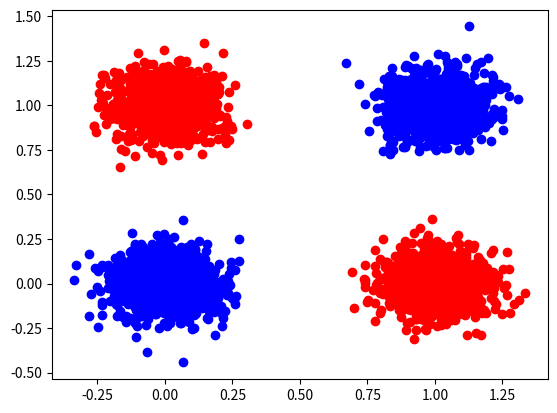

Here is the Python script that generated this plot: (Note: this script raises an exception after producing the figure.)
import numpy as np
import matplotlib.pyplot as plt


class MultilayerPerceptronClassifier():
    def __init__(self, X, y, net_shape=(2, 2, 1)):
        self.X = X
        self.y = y
        self.N = len(X)
        self.L = len(net_shape)
        self.n_classes = np.unique(self.y[0])
        self.n_feats = self.X.shape[0]
        self.net_shape = net_shape
        self.weights = self.init_weights()
        self.prev_weights = self.init_prev_weights()
        self.net_outf = self.init_input_vectors()
        self.net_outv = self.init_neuron_outputs()
        self.deltas = self.init_deltas()
        self.prev_cost = None
         
    def predict(self, X):
        # Just predicts traning data r.now
        out = [np.ones((len(X), self.net_shape[r])) for r in range(len(self.net_shape))]
        out[0] = X
        preds = []
        for i in range(len(X)):
            for r in range(1, self.L):
                v = np.append(np.zeros(self.net_shape[r]), 1)  # Create vector to hold neuron outputs + 1 for extended
                for k in range(self.net_shape[r]):
                    w = self.get_weight(r, k)
                    neuron_out = w[:-1].T.dot(out[r - 1][i]) + w[-1]
                    v[k] = neuron_out
                v_f = list(map(self.activation, v[:-1]))
                out[r][i] = v_f
            preds.append(v_f)  # Last v_f is the output of the last neurons
        return preds

    def train(self, lr, a, epochs=10):
        for e in range(epochs):
            self.forward_pass()
            self.backpropagation()
            self.update_weights(lr, a)
            cost = self.print_cost()
            print(cost, e)

    def forward_pass(self):
        for i in range(self.N):
            for r in range(1, self.L):
                v = np.append(np.zeros(self.net_shape[r]), 1)  # Create vector to hold neuron outputs + 1 for extended
                for k in range(self.net_shape[r]):
                    w = self.get_weight(r, k)
                    neuron_out = w[:-1].T.dot(self.net_outf[r - 1][i]) + w[-1]
                    v[k] = neuron_out
                v_f = list(map(self.activation, v[:-1]))

                self.net_outv[r][i] = v[:-1]  # Store the acutal output.
                self.net_outf[r][i] = v_f  # Store ativation output of neurons, they are the next layer inputs.

    def backpropagation(self):
        for i in range(self.N):
            for r in range(self.L - 1, 0, -1):
                for j in range(self.net_shape[r]):
                    if r == self.L - 1:  # Layer L
                        delta = self.net_outf[r][i][j] * (1 - self.net_outf[r][i][j])
                        delta = (self.net_outf[r][i][j] - self.y[
                            i]) * delta  # y[i] will not work for multiple output neurons
                        self.deltas[r - 1][i][j] = delta
                    else:
                        delta = self.net_outf[r][i][j] * (1 - self.net_outf[r][i][j])
                        prev_sum = 0
                        for prev_k in range(self.net_shape[r + 1]):
                            w_prev_layer = self.get_weight(r + 1, prev_k, j)
                            delta_prev = self.deltas[r][i][prev_k]
                            prev_sum += w_prev_layer * delta_prev
                        self.deltas[r - 1][i][j] = delta * prev_sum

    def update_weights(self, lr, a):
        """ Gradient decent with momentum """
        for r in range(0, self.L - 1):
            for j in range(0, self.net_shape[r + 1]):
                delta = self.deltas[r][:, j]
                outputs = self.net_outf[r - 1]
                w_change = (a*self.prev_weights[r][j]) - lr * np.sum(delta * outputs)
                self.prev_weights[r][j] = w_change # Store current change and use it as momentum next iteration.
                self.weights[r][j] = self.weights[r][j] + w_change

    def print_cost(self):
        cost = ((np.sum(self.net_outf[2]) - np.sum(self.y)) ** 2) * 0.5

        return cost

    def plot_updates(self, xx, yy, grid, epoch, cost):
        yhat = np.array(self.predict(grid))

        # print(yhat)
        yhat = np.array([round(x[0]) for x in yhat])

        zz = yhat.reshape(xx.shape)

        plt.contourf(xx, yy, zz, cmap="Paired")
        plt.scatter(X[:, 0], X[:, 1], c='b')
        plt.pause(0.0001)
        plt.clf()
        plt.plot()

    def activation(self, x, type="sigmoid"):
        if type == "sigmoid":
            res = 1 / (1 + np.exp(-x))
        else:
            quit("Unknown activation function")

        return res

    def get_weight(self, layer, neuron, component=None):
        w = self.weights[layer - 1][neuron]
        if component is not None:
            w = w[component]

        return w

    def init_weights(self):
        # Weights stored as:
        # W[LAYER][NEURON][WEIGHT i]
        w = [[] * 1 for r in self.net_shape[1:]]
        for r in range(len(self.net_shape[1:])):  # For each layer in the net
            for k in range(self.net_shape[1:][r]):  # For each neuron in the current layer
                w[r].append(np.append(np.random.normal(0, 0.5, 2), 1))

        return w

    def init_prev_weights(self):
        w = [[] * 1 for r in self.net_shape[1:]]
        for r in range(len(self.net_shape[1:])):  # For each layer in the net
            for k in range(self.net_shape[1:][r]):  # For each neuron in the current layer
                w[r].append(np.append(np.zeros(2), 1))
        return w

    def extend_y(self):
        y_ext = np.zeros((self.N, self.N))
        for i in range(self.N):
            y_ext[i, i] = self.y[i][0]

        return y_ext

    def init_input_vectors(self):
        # [r][i][k]

        # Dont think this works for more layers
        # For 2 2 1 this creates 2 3 3
        out = [np.ones((self.N, self.net_shape[r])) for r in range(len(self.net_shape))]
        out[0] = self.X
        # print(out[2][0])
        # quit()
        return out

    def init_neuron_outputs(self):
        return self.init_input_vectors()

    def init_deltas(self):
        # [r][i][k]
        # List of numpy arrays to hold deltas. Reverse it because it is in the wrong order for some reason.
        return [np.ones((self.N, r)) for r in self.net_shape[1:]]


def get_data(N):
    cov = np.array([[0.01, 0.0], [0.0, 0.01]])
    m1_1 = np.array([0, 0])
    m1_2 = np.array([1, 1])
    m2_1 = np.array([0, 1])
    m2_2 = np.array([1, 0])

    x1_1 = np.random.multivariate_normal(m1_1, cov, N)
    x1_2 = np.random.multivariate_normal(m1_2, cov, N)
    x2_1 = np.random.multivariate_normal(m2_1, cov, N)
    x2_2 = np.random.multivariate_normal(m2_2, cov, N)
    x1 = np.concatenate((x1_1,x1_2))
    x2 = np.concatenate((x2_1, x2_2))
    plt.scatter(x1[:, 0], x1[:, 1], c='b')
    plt.scatter(x2[:, 0], x2[:, 1], c='r')
    plt.savefig("data.png")

    y1 = np.zeros(len(x1_1) + len(x1_2))
    y2 = np.ones(len(x2_1) + len(x2_2))

    X = np.concatenate((x1_1, x1_2, x2_1, x2_2))
    y = np.concatenate((y1, y2))

    return X, y


def plot_boundaries(model, X):
    min1, max1 = X[:, 0].min() - 1, X[:, 0].max() + 1
    min2, max2 = X[:, 1].min() - 1, X[:, 1].max() + 1
    # define the x and y scale
    x1grid = np.arange(min1, max1, 0.01)
    x2grid = np.arange(min2, max2, 0.01)
    # create all of the lines and rows of the grid
    xx, yy = np.meshgrid(x1grid, x2grid)

    # flatten each grid to a vector
    r1, r2 = xx.flatten(), yy.flatten()
    r1, r2 = r1.reshape((len(r1), 1)), r2.reshape((len(r2), 1))
    # horizontal stack vectors to create x1,x2 input for the model
    grid = np.hstack((r1, r2))

    yhat = np.array(model.predict(grid))

    yhat = np.array([round(x[0]) for x in yhat])

    zz = yhat.reshape(xx.shape)

    plt.contourf(xx, yy, zz, cmap="Paired")

    
    plt.scatter(X[:len(X)//2, 0], X[:len(X)//2, 1], c='b')
    plt.scatter(X[len(X)//2:, 0], X[len(X)//2:, 1], c='r')
    plt.show()
    plt.savefig("Contour3.png")


if __name__ == "__main__":
    X, y = get_data(1000)

    mlp = MultilayerPerceptronClassifier(X, y)
    mlp.train(lr=0.0001, a=0.2, epochs=100)
    w = mlp.weights
    ([print(x) for x in sum(w, [])])

    preds = np.array(mlp.predict(X))
    y_hat = [round(x[0]) for x in preds]
    
    print(np.sum(y==y_hat)/len(preds))

    plot_boundaries(mlp, X)



